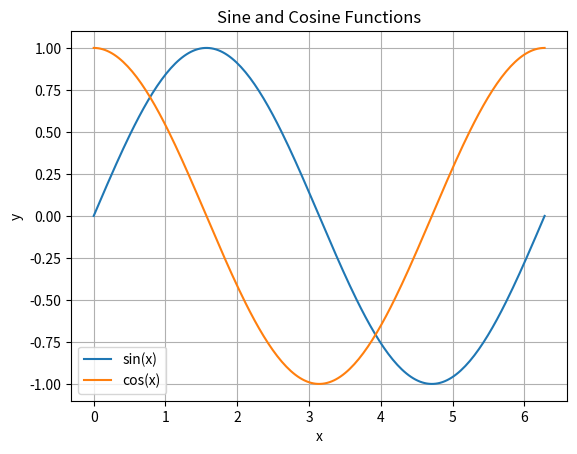

The script that saved this image:
# np / plt 是社区约定俗成的别名，几乎所有教程和文档都这么写。
# pyplot 是 matplotlib 里模仿 MATLAB 的绘图接口。
import numpy as np
import matplotlib.pyplot as plt


# linspace = linearly spaced，「线性等距取点」：
# 在 [0, 2π] 闭区间上均匀取 200 个点，包含两个端点。
#   np.linspace(0, 10, 5) -> [0., 2.5, 5., 7.5, 10.]
#
# 注意第三个参数是「点的个数」，不是步长。
# 容易和 np.arange(0, 10, 0.5) 搞混 —— 那个第三参数是步长，且不含终点。
#
# 200 是采样密度：点越多曲线越平滑。改成 10 试试，会看到明显的折线。
x = np.linspace(0, 2 * np.pi, 200)  # 生成从0到2π的200个点

# NumPy 的核心特性：向量化(vectorization)。
# x 是含 200 个元素的数组，np.sin(x) 一次性对每个元素求正弦，
# 返回同样 200 个元素的新数组，不需要写循环。
#   NumPy 写法： y_sin = np.sin(x)
#   纯 Python ： y_sin = [math.sin(v) for v in x]   # 慢
# 底层是 C 循环，比 Python 循环快一到两个数量级。
y_sin = np.sin(x)
y_cos = np.cos(x)

# plot(x, y) 把 200 个 (x, y) 点用直线依次连起来。
# 所谓「曲线」其实是 200 段极短的折线，只是密到肉眼看不出来。
#
# 调用两次 plt.plot 会画在同一张图上（matplotlib 有「当前图」的概念，
# 后续命令都作用于它），颜色自动分配：第一条蓝、第二条橙。
#
# label= 本身不显示任何东西，只是给曲线登记名字，
# 要等下面的 plt.legend() 才会把这些名字收集起来画成图例框。
# 没有 legend() 的话 label 白写。
plt.plot(x, y_sin, label='sin(x)')
plt.plot(x, y_cos, label='cos(x)')

plt.xlabel('x')                          # x 轴标签
plt.ylabel('y')                          # y 轴标签
plt.title('Sine and Cosine Functions')   # 标题
plt.legend()                             # 图例（读取上面的 label）
plt.grid(True)                           # 显示网格线

# show() 必须放在最后。它会打开一个交互窗口，程序停在这里(阻塞)，
# 直到你手动关掉窗口才继续往下执行。
#
# 若想存成文件而不是弹窗，换成：
#   plt.savefig('sincos.png', dpi=150)
# 注意 savefig 要写在 show() 之前 —— show() 关闭窗口后会清空当前图，
# 之后再存就是空白图了。

""" plt.savefig('sincos.png', dpi=150)   # 放在 show() 之前
plt.show()
 """

# a=np.arange(0,5,1)
# print(a)

# b=np.linspace(0,10,4)
# print(b)

# c=np.zeros((3,4))
# print(c)    


# y=np.ones((2, 3, 4))
# print(y)
# print(y.shape,y.ndim )


# z=np.ones((5,) )
# print(z)
# print(z.shape,z.ndim)   

# jmm=np.array([1.0,2,3])
# print(jmm.dtype)

# print(np.linspace(0, 10, 2))
# print(np.linspace(0, 10, 3))
# print(np.linspace(0, 10, 5))


t1=np.array([1,2,3])
print(t1)
print("t1.shape=", t1.shape, "t1.ndim=", t1.ndim)

# t2=np.zeros((3,4))
# print("t2=",  t2)

# t3=np.ones((3,4))
# print("t3=", t3)

# t4=np.arange(0,10,2)
# print("t4=", t4)    

t5=np.linspace(0,10,5)
print("t5=", t5)
print("t5.shape=", t5.shape, "t5.ndim=", t5.ndim)

t6=np.array([[1,2,3]])
print("t6=", t6)
print("t6.shape=", t6.shape, "t6.ndim=", t6.ndim)

t7= np.array([1,2,3])
print("t7=", t7)
print("t7.shape=", t7.shape, "t7.ndim=", t7.ndim)
